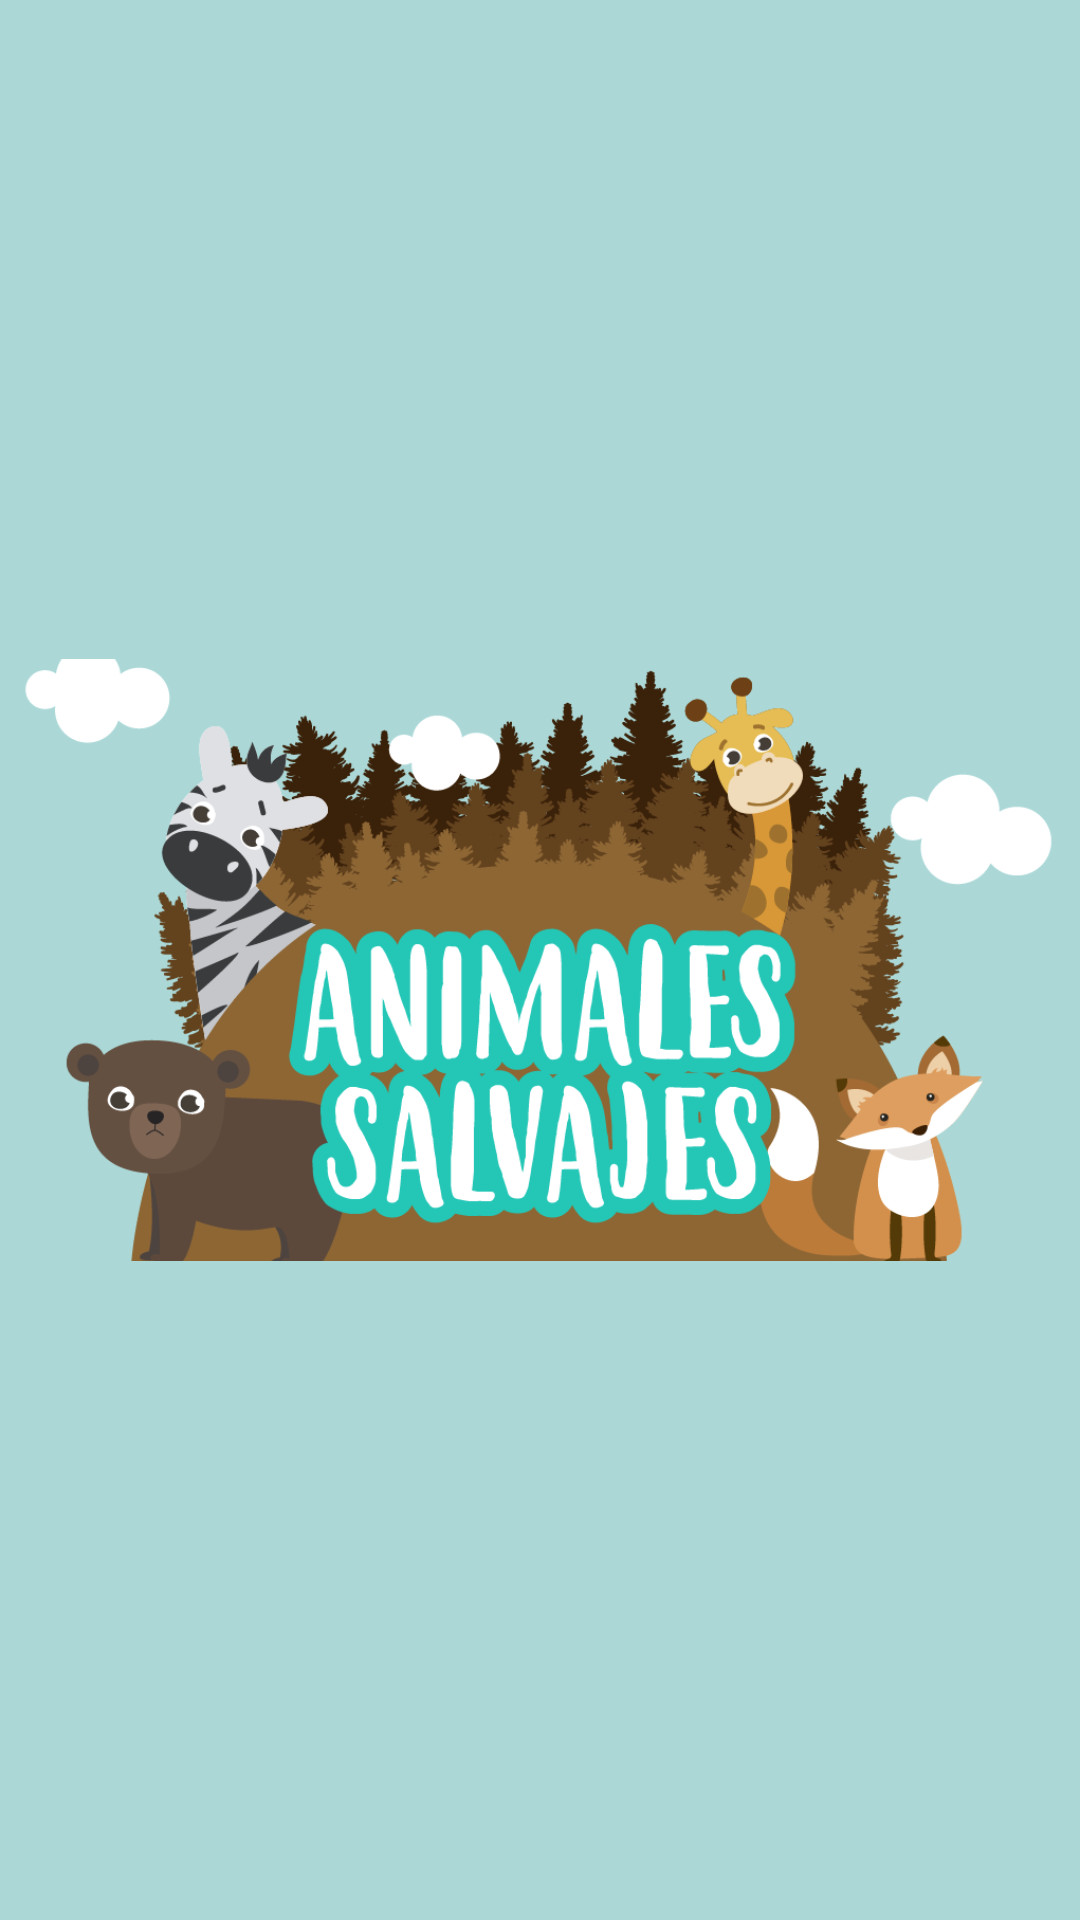

Android layout source for this screen:
<!-- AndroidManifest.xml: application theme Theme.ProyectoModular -->
<!-- res/layout/fragment_inicio.xml -->
<?xml version="1.0" encoding="utf-8"?>
<androidx.constraintlayout.widget.ConstraintLayout xmlns:android="http://schemas.android.com/apk/res/android"
    xmlns:app="http://schemas.android.com/apk/res-auto"
    xmlns:tools="http://schemas.android.com/tools"
    android:layout_width="match_parent"
    android:layout_height="match_parent"
    android:background="#ABD8D7"
    tools:context=".view.fragment.InicioFragment">

    <ImageView
        android:id="@+id/imageView3"
        android:layout_width="0dp"
        android:layout_height="0dp"
        android:src="@drawable/bg"
        app:layout_constraintBottom_toBottomOf="parent"
        app:layout_constraintEnd_toEndOf="parent"
        app:layout_constraintHorizontal_bias="0.0"
        app:layout_constraintStart_toStartOf="parent"
        app:layout_constraintTop_toTopOf="parent" />
</androidx.constraintlayout.widget.ConstraintLayout>
<!-- resources referenced by this layout -->
<resources>
  <!-- drawable bg: png bitmap (drawable, 87944 bytes) -->
  <style name="Theme.ProyectoModular" parent="Theme.MaterialComponents.DayNight.NoActionBar">
          
          <item name="colorPrimary">@color/purple_500</item>
          <item name="colorPrimaryVariant">@color/purple_700</item>
          <item name="colorOnPrimary">@color/white</item>
          
          <item name="colorSecondary">@color/teal_200</item>
          <item name="colorSecondaryVariant">@color/teal_700</item>
          <item name="colorOnSecondary">@color/black</item>
          <item name="fontFamily">sans-serif-smallcaps</item>
          <item name="backgroundColor">@color/purple_200</item>
          
          <item name="android:statusBarColor" tools:targetApi="l">?attr/colorPrimaryVariant</item>
          
      </style>
  <color name="purple_500">#682C0E</color>
  <color name="purple_700">#FFC876</color>
  <color name="white">#FFFFFFFF</color>
  <color name="teal_200">#FF03DAC5</color>
  <color name="teal_700">#FF018786</color>
  <color name="black">#FF000000</color>
  <color name="purple_200">#F9E0AE</color>
</resources>
